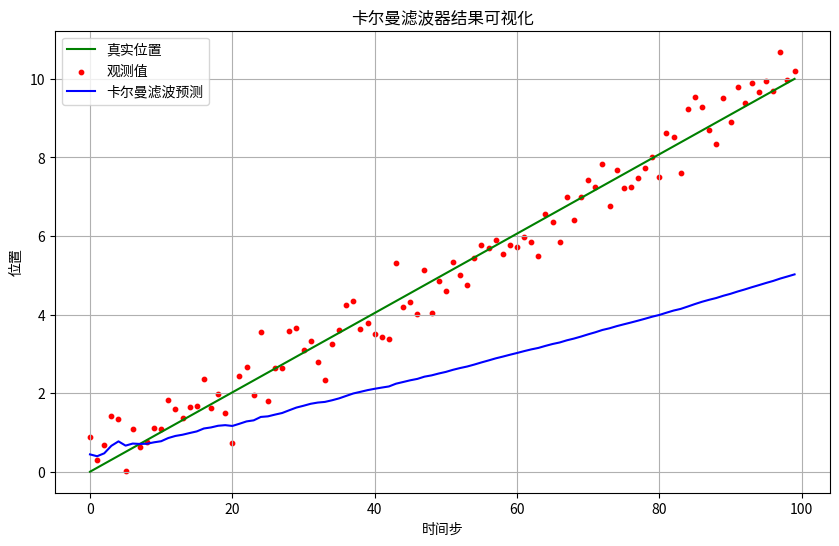

The script that saved this image:
import numpy as np
import matplotlib.pyplot as plt

# 设置中文字体# 设置全局字体为Noto CJK系列字体
plt.rcParams['font.family'] = 'Noto Sans CJK JP'  # 或者 'Noto Serif CJK'
plt.rcParams['axes.unicode_minus'] = False  # 解决负号 '-' 显示为方块的问题

# 生成模拟数据
np.random.seed(0)
num_steps = 100
true_position = np.linspace(0, 10, num_steps)  # 真实位置
observations = true_position + np.random.normal(0, 0.5, num_steps)  # 添加噪声的观测值

# 卡尔曼滤波器实现
class KalmanFilter:
    def __init__(self, A, H, Q, R, P, x):
        self.A = A  # 状态转移矩阵
        self.H = H  # 观测矩阵
        self.Q = Q  # 过程噪声协方差
        self.R = R  # 观测噪声协方差
        self.P = P  # 估计误差协方差
        self.x = x  # 初始状态

    def predict(self):
        self.x = np.dot(self.A, self.x)
        self.P = np.dot(np.dot(self.A, self.P), self.A.T) + self.Q
        return self.x

    def update(self, z):
        y = z - np.dot(self.H, self.x)
        S = np.dot(self.H, np.dot(self.P, self.H.T)) + self.R
        K = np.dot(np.dot(self.P, self.H.T), np.linalg.inv(S))
        self.x = self.x + np.dot(K, y)
        self.P = self.P - np.dot(K, self.H) @ self.P
        return self.x

# 初始化卡尔曼滤波器参数
A = np.array([[1]])  # 状态转移矩阵
H = np.array([[1]])  # 观测矩阵
Q = np.array([[1e-5]])  # 过程噪声协方差
R = np.array([[1]])  # 观测噪声协方差
P = np.array([[1]])  # 估计误差协方差
x = np.array([[0]])  # 初始状态

kf = KalmanFilter(A, H, Q, R, P, x)

# 存储预测结果
predictions = []

# 对每个观测值应用卡尔曼滤波器
for z in observations:
    kf.predict()
    prediction = kf.update(z)
    predictions.append(prediction[0, 0])

# 可视化结果
plt.figure(figsize=(10, 6))
plt.plot(true_position, label='真实位置', color='g')
plt.scatter(range(num_steps), observations, label='观测值', color='r', s=10)
plt.plot(predictions, label='卡尔曼滤波预测', color='b')
plt.xlabel('时间步')
plt.ylabel('位置')
plt.title('卡尔曼滤波器结果可视化')
plt.legend()
plt.grid()
plt.show()